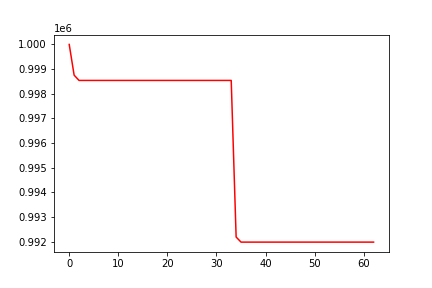

The table this chart was drawn from, first rows:
, 0
0, 1000000
1, 998754
2, 998540
3, 998540
4, 998540
5, 998540
6, 998540
7, 998540
8, 998540
9, 998540
10, 998540
11, 998540
12, 998540
13, 998540
14, 998540
15, 998540
16, 998540
17, 998540
18, 998540
19, 998540
20, 998540
21, 998540
22, 998540
23, 998540
24, 998540
25, 998540
26, 998540
27, 998540
28, 998540
29, 998540
30, 998540
31, 998540
32, 998540
33, 998540
34, 992187
35, 991981
36, 991981
37, 991981
38, 991981
39, 991981
40, 991981
41, 991981
42, 991981
43, 991981
44, 991981
45, 991981
46, 991981
47, 991981
48, 991981
49, 991981
50, 991981
51, 991981
52, 991981
53, 991981
54, 991981
55, 991981
56, 991981
57, 991981
58, 991981
59, 991981
... 3 more rows
